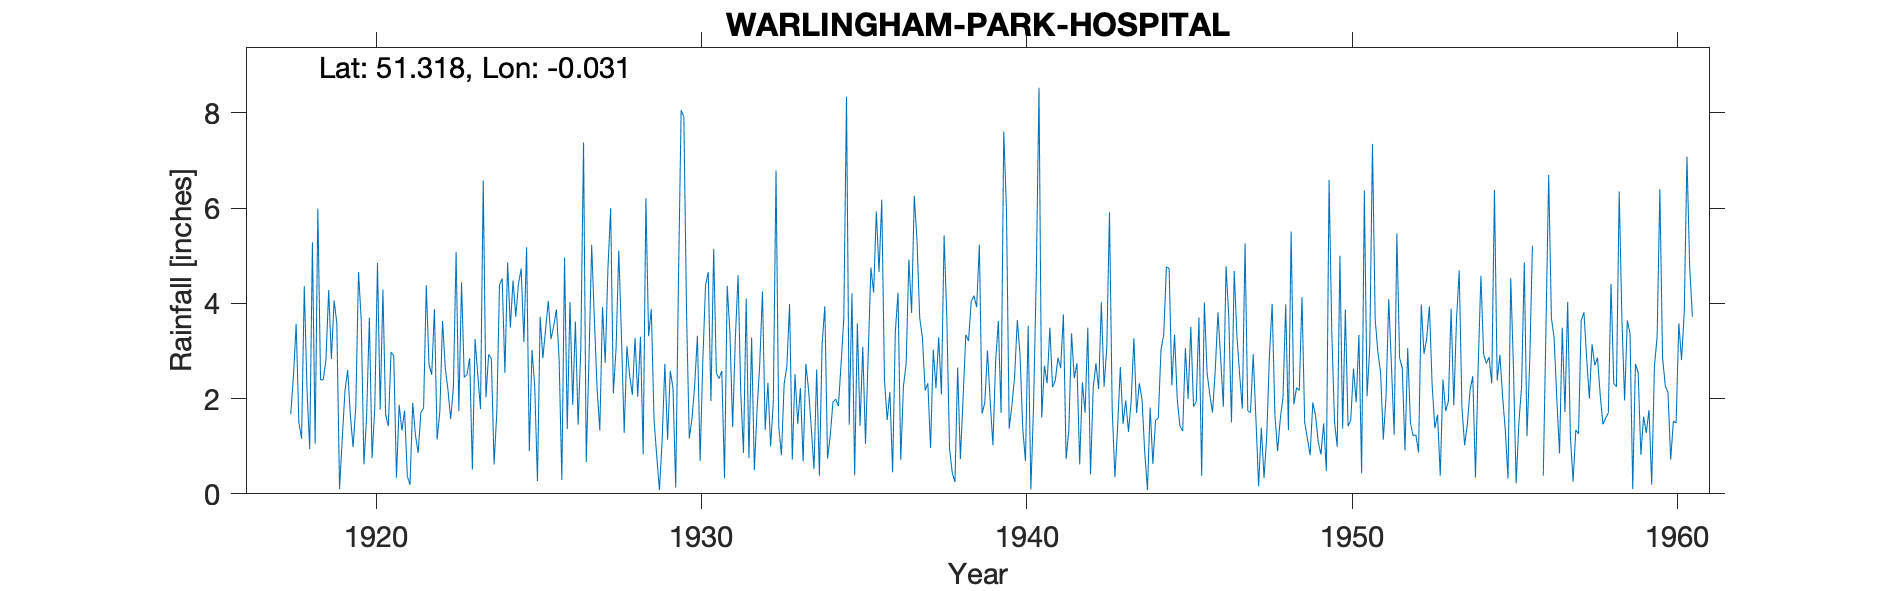

Source data for this figure (header and first rows):
WARLINGHAM-PARK-HOSPITAL, , , , , , , , , , , , , , , , , , , , , , , 
Grid ref, TQ373595, Long, -0.03117, Lat, 51.32, Elevation, 600, ft, , , , , , , , , , , , , , , 
Station no, 72, , , , , , , , , , , , , , , , , , , , , , 
, 1910, 1911, 1912, 1913, 1914, 1915, 1916, 1917, 1918, 1919, 1920, 1921, 1922, 1923, 1924, 1925, 1926, 1927, 1928, 1929, 1930, 1931, 1932
January, , , , , , , , , 3.57, 4.28, 3.66, 2.89, 4.38, 1.74, 2.84, 3.19, 3.87, 2.8, 3.28, 1.56, 3.79, 2.42, 3.28
February, , , , , , , , , 1.5, 2.83, 0.62, 0.34, 2.72, 4.44, 0.62, 5.18, 2.81, 5.23, 1.28, 0.79, 1.16, 2.58, 0.5
March, , , , , , , , , 1.16, 4.06, 1.64, 1.87, 2.5, 2.45, 1.69, 0.9, 0.29, 3.66, 3.1, 0.08, 1.58, 0.33, 1.76
April, , , , , , , , 2.8, 4.36, 3.58, 3.7, 1.33, 3.88, 2.5, 4.39, 3.02, 4.96, 2.21, 2.49, 1.13, 2.28, 4.37, 2.73
May, , , , , , , , , 2.18, 0.1, 0.75, 1.75, 1.14, 2.85, 4.52, 2.25, 1.36, 1.33, 2.08, 2.73, 3.32, 3.38, 4.25
June, , , , , , , , , 0.94, 1.15, 1.81, 0.37, 1.73, 0.51, 2.54, 0.27, 4.03, 3.92, 3.27, 1.14, 0.69, 1.4, 1.34
July, , , , , , , , 3.75, 5.28, 2.16, 4.85, 0.19, 3.63, 3.25, 4.86, 3.72, 1.87, 2.75, 2.04, 2.58, 2.79, 3.27, 2.33
August, , , , , , , , , 1.05, 2.6, 1.77, 1.91, 2.65, 2.49, 3.49, 2.85, 3.62, 4.73, 3.3, 2.22, 4.38, 4.59, 1
September, , , , , , , , , 5.99, 1.65, 4.29, 1.23, 2.18, 1.78, 4.48, 3.45, 1.45, 6, 0.83, 0.13, 4.66, 2.11, 1.93
October, , , , , , , , , 2.39, 0.98, 1.67, 0.86, 1.57, 6.58, 3.72, 4.05, 3.07, 2.11, 6.21, 4.42, 1.95, 0.86, 6.79
November, , , , , , , , 1.67, 2.4, 1.84, 1.42, 1.71, 2.23, 2.03, 4.41, 3.25, 7.38, 3.05, 3.31, 8.06, 5.14, 4.1, 1.42
December, , , , , , , , 2.47, 2.82, 4.66, 2.98, 1.8, 5.08, 2.93, 4.73, 3.52, 0.67, 5.11, 3.88, 7.92, 2.53, 0.75, 0.81
Total, , , , , , , , , 33.64, 29.89, 29.16, 16.25, 33.69, 33.55, 42.29, 35.65, 35.38, 42.9, 35.07, 32.76, 34.27, 30.16, 28.14
Originally called Farleigh Croydon Menta…, , , , , , , , , , , , , , , , , , , , , , , 
1926 Inspection Excellent exposure on la…, , , , , , , , , , , , , , , , , , , , , , , 
1948 Name changed to Warlington Park Hos…, , , , , , , , , , , , , , , , , , , , , , , 
1949 Not printed Low, , , , , , , , , , , , , , , , , , , , , , , 
1956 Mar 1st to Apr 12th NR, , , , , , , , , , , , , , , , , , , , , , , 
SRC_ID 6674, , , , , , , , , , , , , , , , , , , , , , , 
1917-1977, , , , , , , , , , , , , , , , , , , , , , , 
